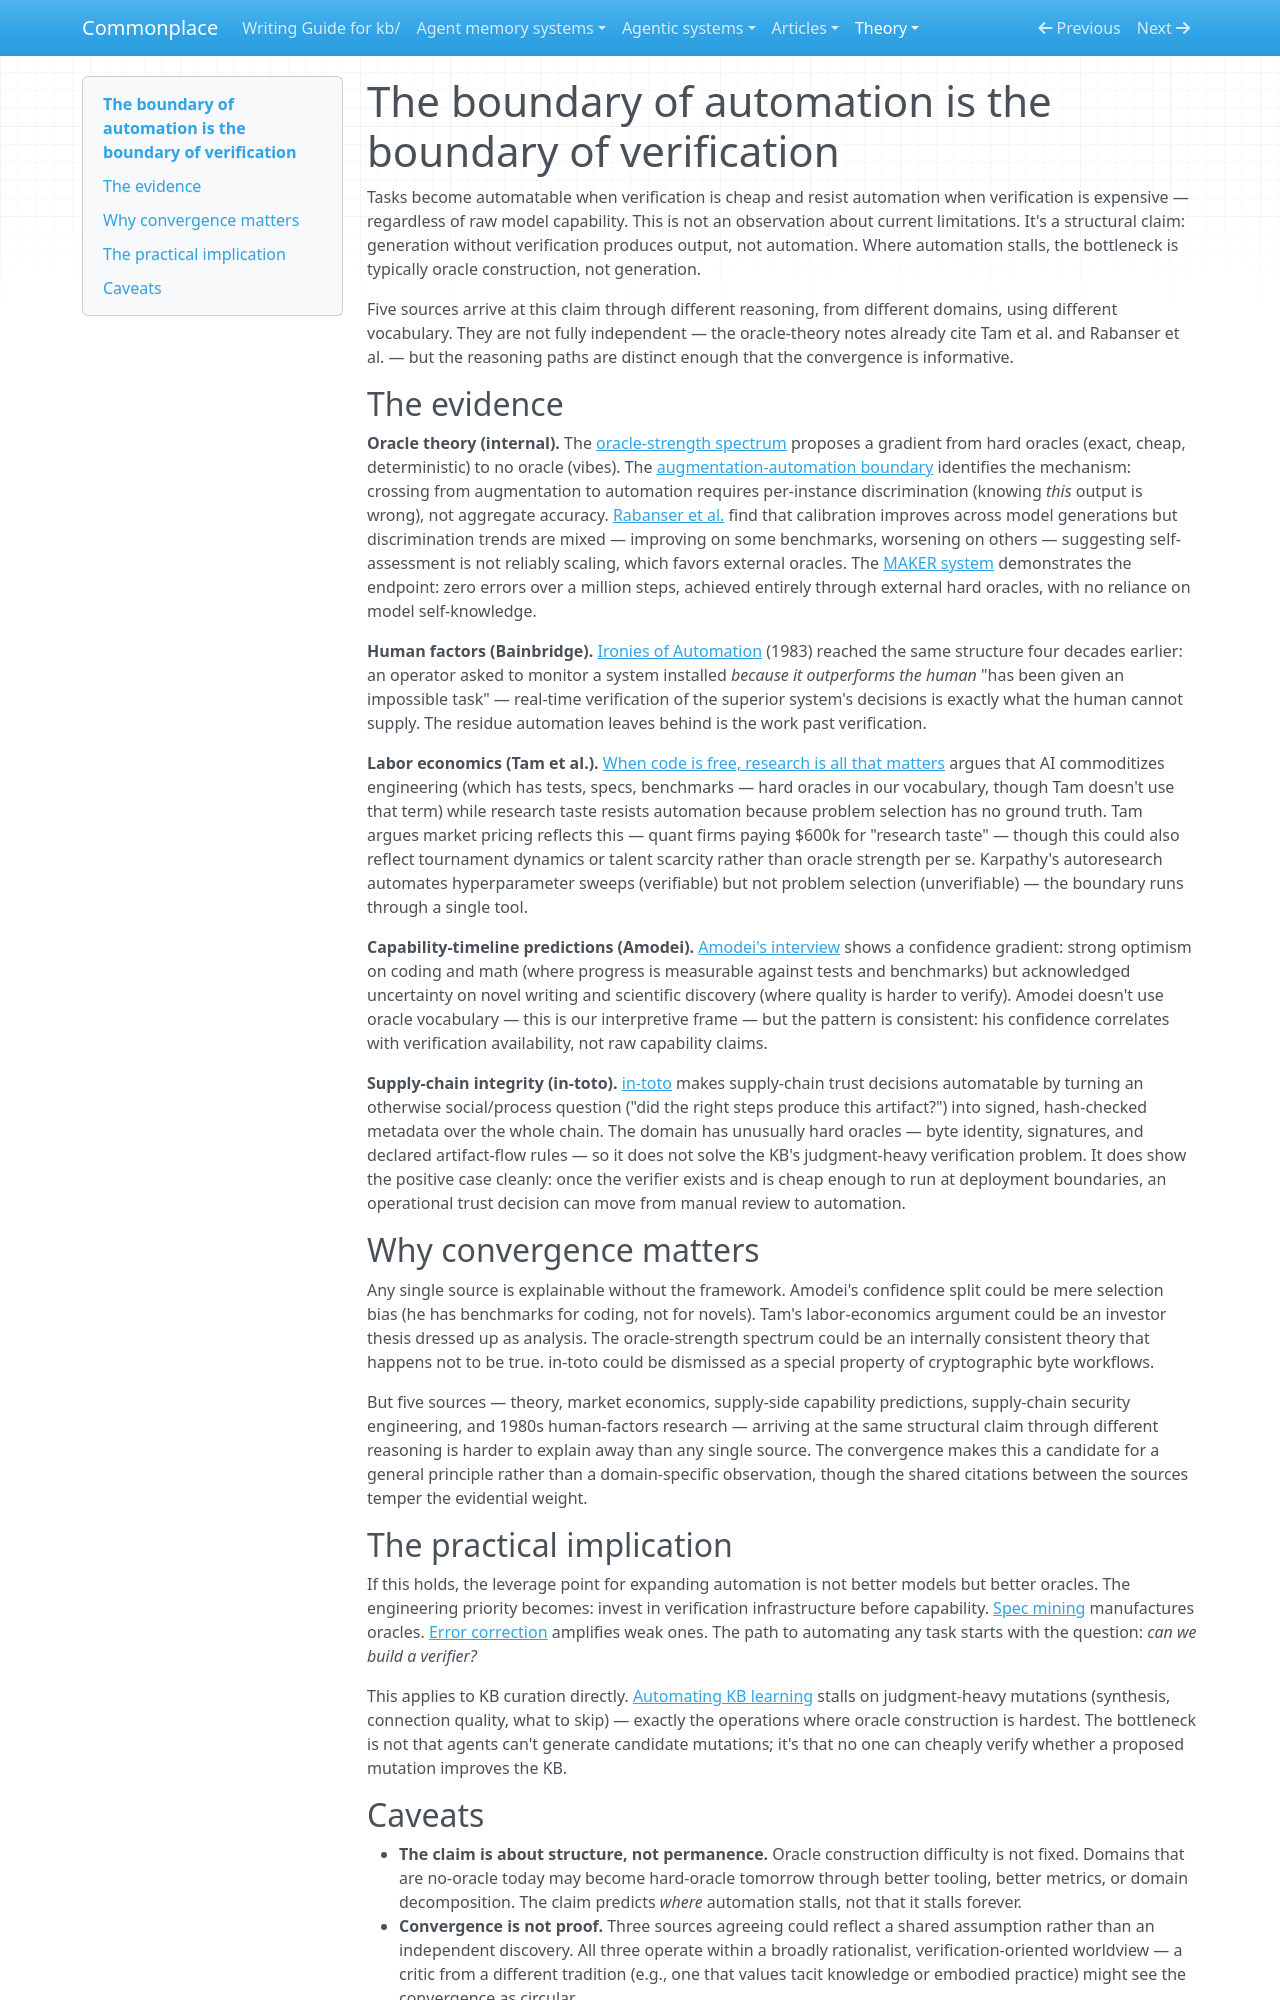

repository: zby/commonplace · page: theory/the-boundary-of-automation-is-the-boundary-of-verification/index.html · generator: mkdocs

---
description: Synthesis — oracle theory, labor economics, frontier-lab capability predictions, and supply-chain integrity evidence converge on verification cost as the primary structural determinant of automation
type: types/note.md
traits: [has-external-sources, title-as-claim]
tags: [llm-reliability, evaluation, warranted-autonomy, self-improving-systems, learning-theory]
---

# The boundary of automation is the boundary of verification

Tasks become automatable when verification is cheap and resist automation when verification is expensive — regardless of raw model capability. This is not an observation about current limitations. It's a structural claim: generation without verification produces output, not automation. Where automation stalls, the bottleneck is typically oracle construction, not generation.

Five sources arrive at this claim through different reasoning, from different domains, using different vocabulary. They are not fully independent — the oracle-theory notes already cite Tam et al. and Rabanser et al. — but the reasoning paths are distinct enough that the convergence is informative.

## The evidence

**Oracle theory (internal).** The [oracle-strength spectrum](./oracle-strength-spectrum.md) proposes a gradient from hard oracles (exact, cheap, deterministic) to no oracle (vibes). The [augmentation-automation boundary](./the-augmentation-automation-boundary-is-discrimination-not-accuracy.md) identifies the mechanism: crossing from augmentation to automation requires per-instance discrimination (knowing *this* output is wrong), not aggregate accuracy. [Rabanser et al.](https://arxiv.org/pdf/2602.16666) find that calibration improves across model generations but discrimination trends are mixed — improving on some benchmarks, worsening on others — suggesting self-assessment is not reliably scaling, which favors external oracles. The [MAKER system](https://arxiv.org/abs/2511.09030) demonstrates the endpoint: zero errors over a million steps, achieved entirely through external hard oracles, with no reliance on model self-knowledge.

**Human factors (Bainbridge).** [Ironies of Automation](https://static1.squarespace.com/static/644321e78cd2dd37613af33e/t/6694873f71612132a84371c7/1721009983702/Ironies+of+Automation_Bainbridge_1983.pdf) (1983) reached the same structure four decades earlier: an operator asked to monitor a system installed *because it outperforms the human* "has been given an impossible task" — real-time verification of the superior system's decisions is exactly what the human cannot supply. The residue automation leaves behind is the work past verification.

**Labor economics (Tam et al.).** [When code is free, research is all that matters](https://x.com/amytam01/status/2031072399731675269) argues that AI commoditizes engineering (which has tests, specs, benchmarks — hard oracles in our vocabulary, though Tam doesn't use that term) while research taste resists automation because problem selection has no ground truth. Tam argues market pricing reflects this — quant firms paying $600k for "research taste" — though this could also reflect tournament dynamics or talent scarcity rather than oracle strength per se. Karpathy's autoresearch automates hyperparameter sweeps (verifiable) but not problem selection (unverifiable) — the boundary runs through a single tool.

**Capability-timeline predictions (Amodei).** [Amodei's interview](https://www.dwarkesh.com/p/dario-amodei-2) shows a confidence gradient: strong optimism on coding and math (where progress is measurable against tests and benchmarks) but acknowledged uncertainty on novel writing and scientific discovery (where quality is harder to verify). Amodei doesn't use oracle vocabulary — this is our interpretive frame — but the pattern is consistent: his confidence correlates with verification availability, not raw capability claims.

**Supply-chain integrity (in-toto).** [in-toto](https://www.usenix.org/system/files/sec19-torres-arias.pdf) makes supply-chain trust decisions automatable by turning an otherwise social/process question ("did the right steps produce this artifact?") into signed, hash-checked metadata over the whole chain. The domain has unusually hard oracles — byte identity, signatures, and declared artifact-flow rules — so it does not solve the KB's judgment-heavy verification problem. It does show the positive case cleanly: once the verifier exists and is cheap enough to run at deployment boundaries, an operational trust decision can move from manual review to automation.

## Why convergence matters

Any single source is explainable without the framework. Amodei's confidence split could be mere selection bias (he has benchmarks for coding, not for novels). Tam's labor-economics argument could be an investor thesis dressed up as analysis. The oracle-strength spectrum could be an internally consistent theory that happens not to be true. in-toto could be dismissed as a special property of cryptographic byte workflows.

But five sources — theory, market economics, supply-side capability predictions, supply-chain security engineering, and 1980s human-factors research — arriving at the same structural claim through different reasoning is harder to explain away than any single source. The convergence makes this a candidate for a general principle rather than a domain-specific observation, though the shared citations between the sources temper the evidential weight.

## The practical implication

If this holds, the leverage point for expanding automation is not better models but better oracles. The engineering priority becomes: invest in verification infrastructure before capability. [Spec mining](./spec-mining-as-codification.md) manufactures oracles. [Error correction](./error-correction-works-above-chance-oracles-with-decorrelated-checks.md) amplifies weak ones. The path to automating any task starts with the question: *can we build a verifier?*

This applies to KB curation directly. [Automating KB learning](./questions/what-gaps-remain-in-our-learning-loop.md) stalls on judgment-heavy mutations (synthesis, connection quality, what to skip) — exactly the operations where oracle construction is hardest. The bottleneck is not that agents can't generate candidate mutations; it's that no one can cheaply verify whether a proposed mutation improves the KB.
